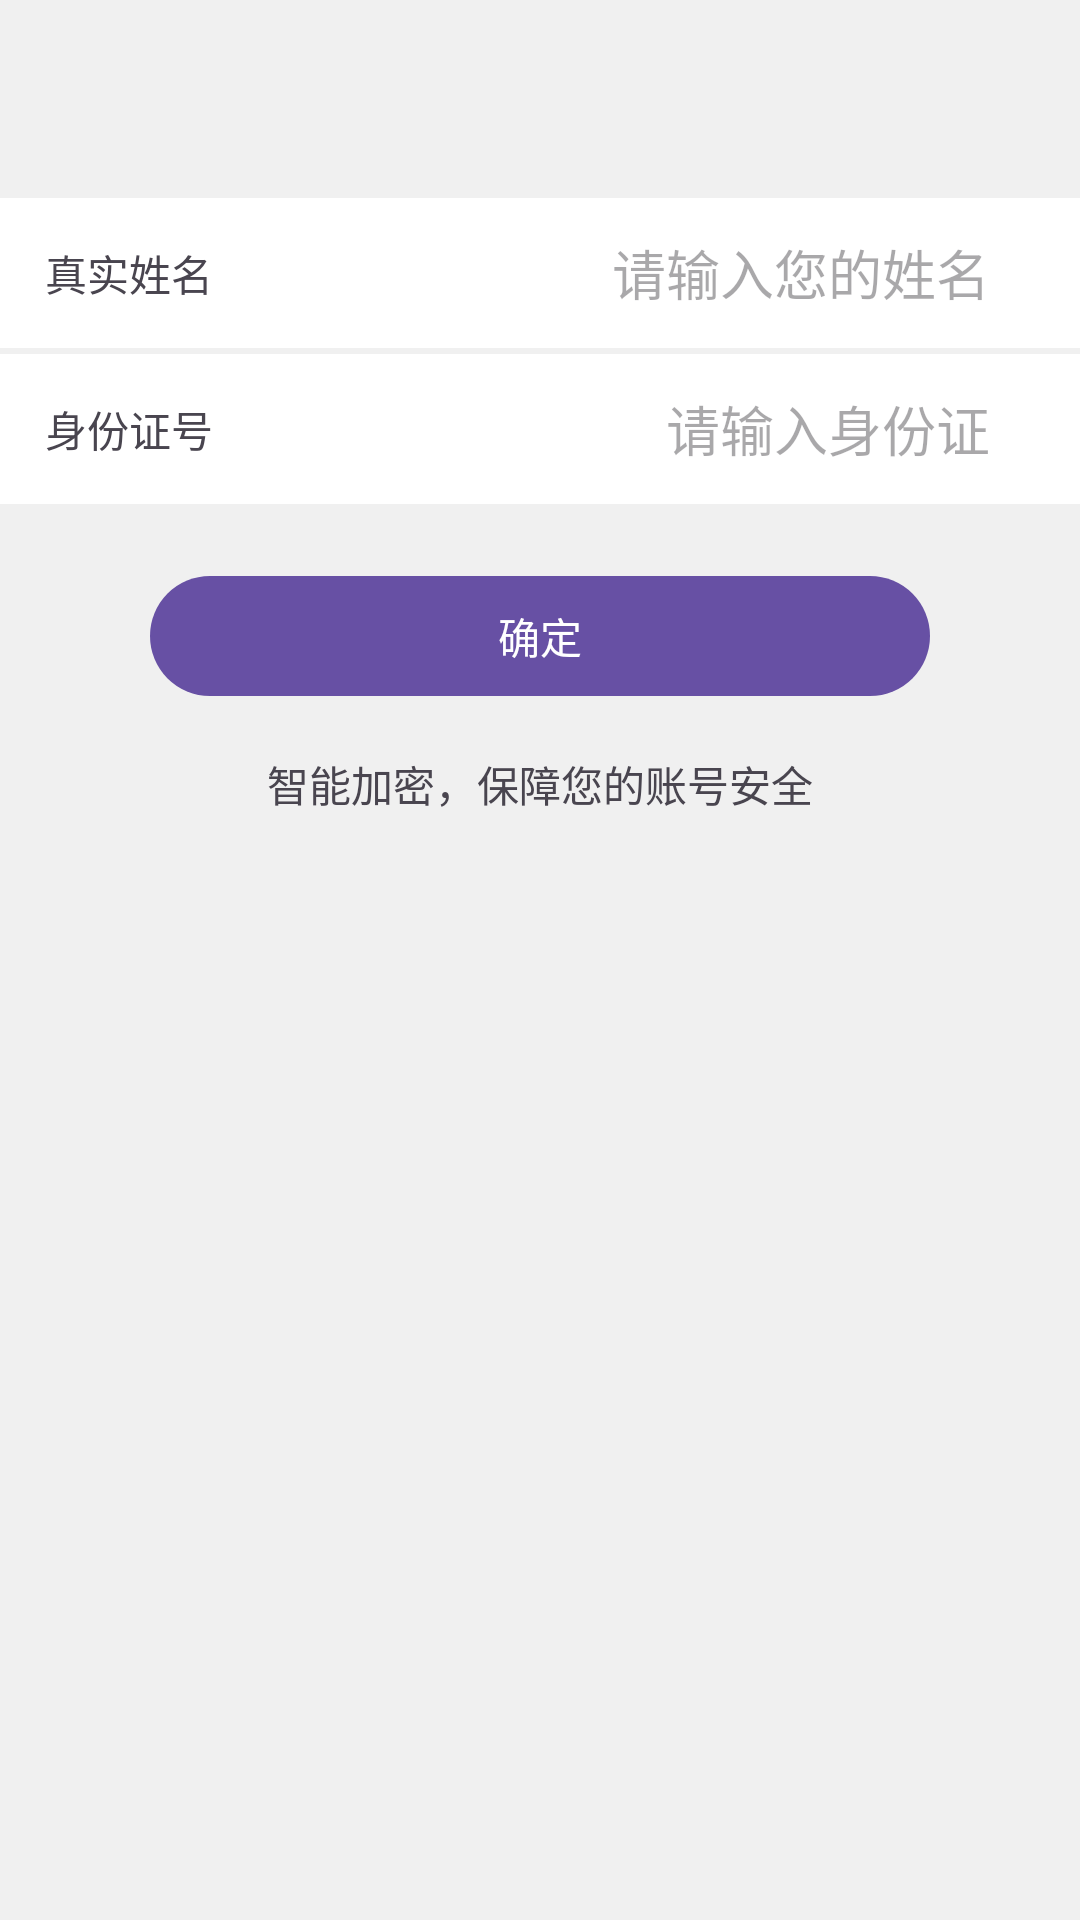

Reconstruct the res/layout file that produces this screen, plus the resources it refers to.
<!-- AndroidManifest.xml: application theme Theme.DuiHua -->
<!-- res/layout/activity_real_name.xml -->
<?xml version="1.0" encoding="utf-8"?>
<LinearLayout
    xmlns:android="http://schemas.android.com/apk/res/android"
    android:layout_width="match_parent"
    android:layout_height="match_parent"
    android:orientation="vertical"
    android:background="@color/background">

    <androidx.appcompat.widget.Toolbar
        android:id="@+id/toolbar"
        android:layout_width="match_parent"
        android:layout_height="?attr/actionBarSize"/>

    <LinearLayout
        android:layout_marginTop="2dp"
        android:background="@color/white"
        android:gravity="center_vertical"
        android:layout_width="match_parent"
        android:layout_height="50dp">

        <TextView
            android:text="真实姓名"
            android:layout_marginStart="15dp"
            android:layout_width="wrap_content"
            android:layout_height="wrap_content"/>

        <EditText
            android:id="@+id/et_zfb"
            android:hint="请输入您的姓名"
            android:gravity="center_vertical|end"
            android:layout_marginStart="15dp"
            android:layout_marginEnd="15dp"
            android:paddingEnd="15dp"
            android:background="@null"
            android:singleLine="true"
            android:layout_width="match_parent"
            android:layout_height="match_parent"/>

    </LinearLayout>

    <LinearLayout
        android:layout_marginTop="2dp"
        android:background="@color/white"
        android:gravity="center_vertical"
        android:layout_width="match_parent"
        android:layout_height="50dp">

        <TextView
            android:text="身份证号"
            android:layout_marginStart="15dp"
            android:layout_width="wrap_content"
            android:layout_height="wrap_content"/>

        <EditText
            android:id="@+id/et_id_card"
            android:hint="请输入身份证"
            android:gravity="center_vertical|end"
            android:layout_marginStart="15dp"
            android:layout_marginEnd="15dp"
            android:paddingEnd="15dp"
            android:background="@null"
            android:singleLine="true"
            android:layout_width="match_parent"
            android:layout_height="match_parent"/>

    </LinearLayout>

    <com.google.android.material.button.MaterialButton
        android:id="@+id/btn_confirm"
        android:layout_marginTop="20dp"
        android:layout_marginStart="50dp"
        android:layout_marginEnd="50dp"
        android:text="确定"
        android:layout_width="match_parent"
        android:layout_height="wrap_content"/>

    <TextView
        android:text="智能加密，保障您的账号安全"
        android:layout_marginTop="15dp"
        android:layout_gravity="center_horizontal"
        android:layout_width="wrap_content"
        android:layout_height="wrap_content"/>

</LinearLayout>
<!-- resources referenced by this layout -->
<resources>
  <color name="background">#f0f0f0</color>
  <color name="white">#FFFFFFFF</color>
  <style name="Theme.DuiHua" parent="Base.Theme.DuiHua" />
  <style name="Base.Theme.DuiHua" parent="Theme.Material3.DayNight.NoActionBar">
          
  
          <item name="android:colorBackground">@color/white</item>
      </style>
</resources>
